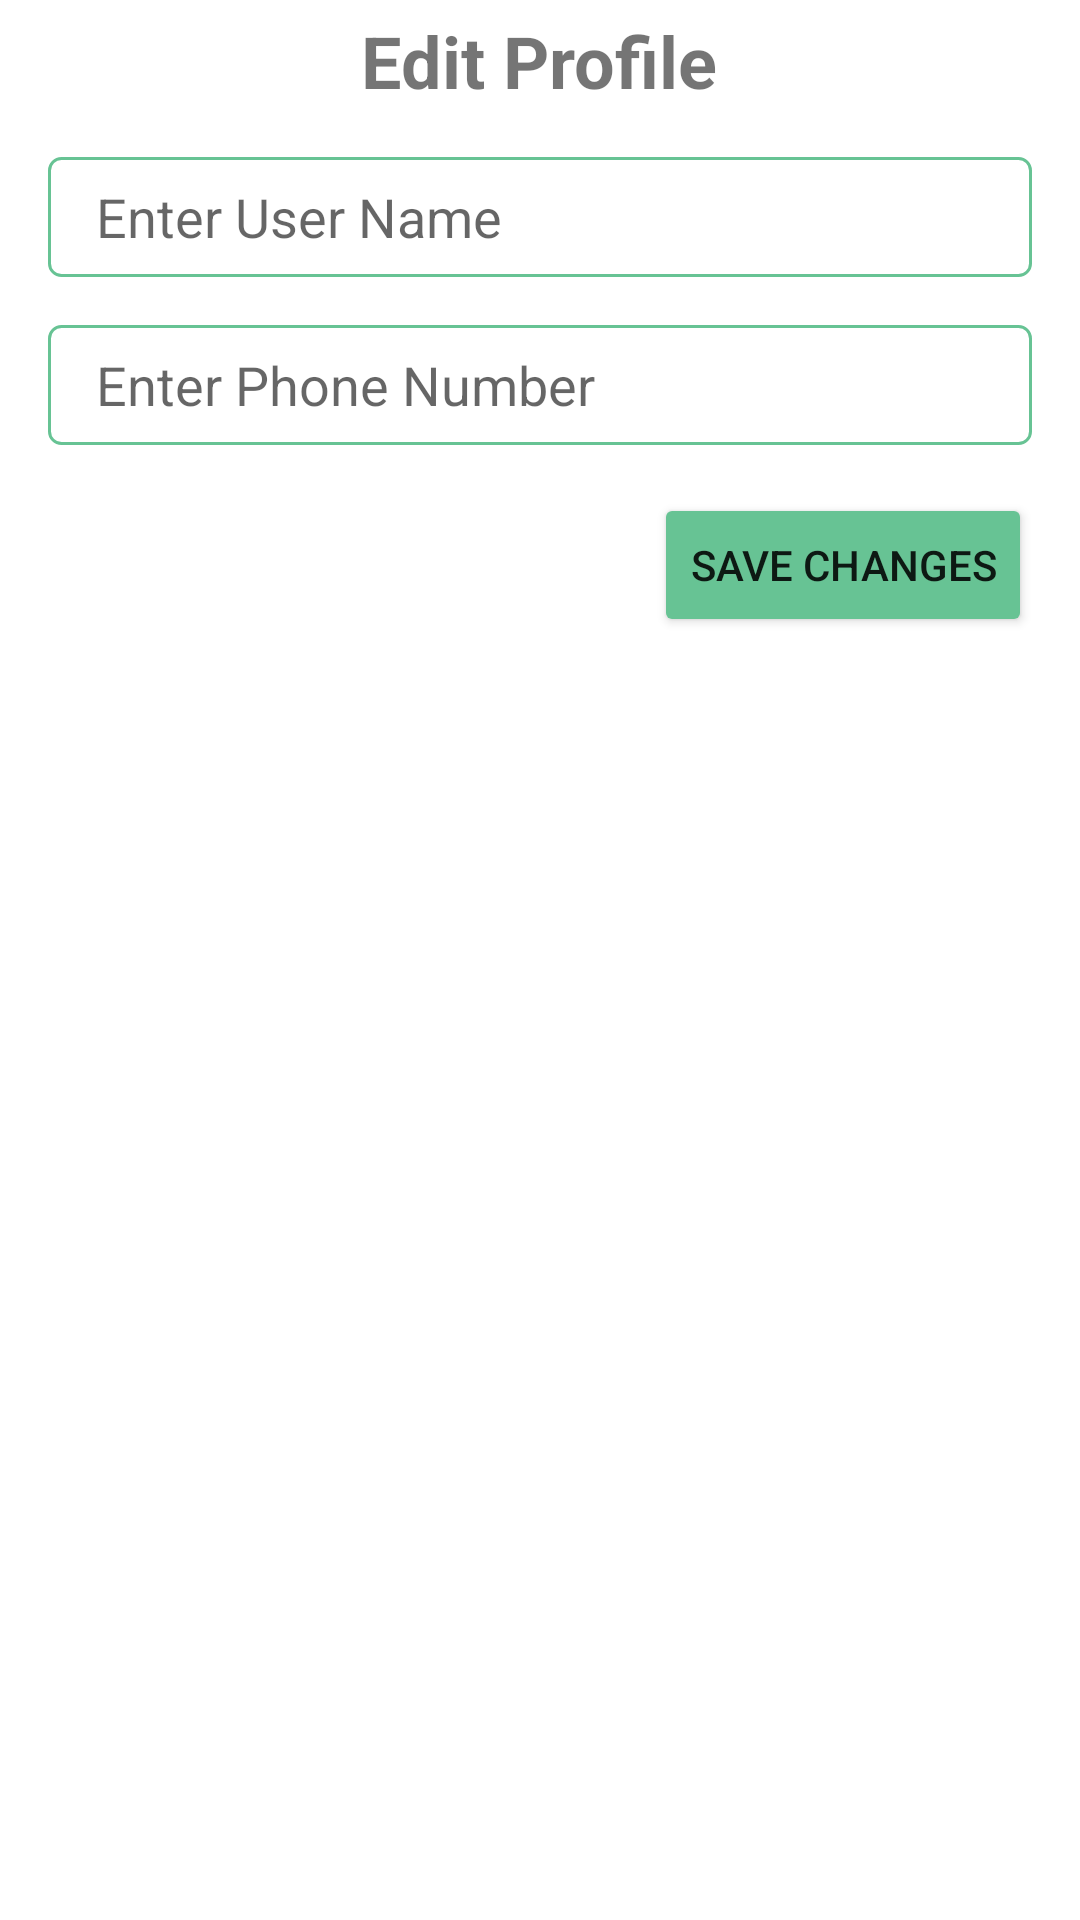

Here is an Android app screen rendered from its layout file. Give the layout XML and the strings, colors and styles it references.
<!-- AndroidManifest.xml: application theme AppTheme -->
<!-- res/layout/profile_edit_layout.xml -->
<?xml version="1.0" encoding="utf-8"?>
<LinearLayout
    xmlns:android="http://schemas.android.com/apk/res/android"
    android:orientation="vertical"
    android:layout_width="match_parent"
    android:layout_height="wrap_content"
    android:paddingBottom="@dimen/edit_margin">

    <TextView
        android:layout_width="wrap_content"
        android:layout_height="wrap_content"
        android:id="@+id/profileText"
        android:text="Edit Profile"
        android:textSize="24sp"
        android:layout_gravity="center_horizontal"
        android:layout_marginTop="@dimen/reycler_view_margin"
        android:textStyle="bold"
        />


    <EditText
        android:layout_width="match_parent"
        android:layout_height="40dp"
        android:id="@+id/changeName"
        android:hint="Enter User Name"
        android:background="@drawable/edit_txt_bg"
        android:layout_marginLeft="@dimen/edit_margin"
        android:layout_marginRight="@dimen/edit_margin"
        android:layout_marginTop="@dimen/edit_margin"
        android:paddingLeft="@dimen/edit_margin"
        android:inputType="text"
        />

    <EditText
        android:layout_width="match_parent"
        android:layout_height="40dp"
        android:id="@+id/changePhoneNo"
        android:hint="Enter Phone Number"
        android:background="@drawable/edit_txt_bg"
        android:layout_marginLeft="@dimen/edit_margin"
        android:layout_marginRight="@dimen/edit_margin"
        android:layout_marginTop="@dimen/edit_margin"
        android:paddingLeft="@dimen/edit_margin"
        android:inputType="number"
        />

    <Button
        android:layout_width="wrap_content"
        android:layout_height="wrap_content"
        android:id="@+id/saveChangesButton"
        android:text="Save Changes"
        android:layout_gravity="right"
        android:backgroundTint="@color/txt_color"
        android:layout_marginRight="@dimen/edit_margin"
        android:layout_marginTop="@dimen/edit_margin"
        />

    




</LinearLayout>
<!-- resources referenced by this layout -->
<resources>
  <color name="txt_color">#67C394</color>
  <dimen name="edit_margin">16dp</dimen>
  <dimen name="reycler_view_margin">4dp</dimen>
  <!-- drawable avatar: png bitmap (drawable, 16436 bytes) -->
  <!-- drawable edit_txt_bg (drawable) -->
  <?xml version="1.0" encoding="utf-8"?>
  <shape xmlns:android="http://schemas.android.com/apk/res/android"
      android:shape="rectangle">
  
      <solid android:color="#fff"/>
      <corners android:radius="4dp"/>
      <stroke android:width="1dp" android:color="@color/txt_color"/>
  
  </shape>
  <style name="AppTheme" parent="Theme.MaterialComponents.Light.NoActionBar">
          
          <item name="colorPrimary">@color/colorPrimary</item>
          <item name="colorPrimaryDark">@color/colorPrimaryDark</item>
          <item name="colorAccent">@color/colorAccent</item>
          <item name="android:statusBarColor" tools:targetApi="lollipop">@color/txt_color</item>
          <item name="bottomSheetDialogTheme">@style/AppBottomSheetDialogTheme</item>
          <item name="alertDialogTheme">@style/MyAlertDialogStyle</item>
      </style>
  <color name="colorPrimary">#008577</color>
  <color name="colorPrimaryDark">#00574B</color>
  <color name="colorAccent">#D81B60</color>
  <style name="AppBottomSheetDialogTheme" parent="Theme.Design.Light.BottomSheetDialog">
          <item name="bottomSheetStyle">@style/AppModalStyle</item>
      </style>
  <style name="MyAlertDialogStyle" parent="Theme.AppCompat.Light.Dialog.Alert">
  
          <item name="colorAccent">@color/txt_color</item>
          <item name="dialogCornerRadius">@dimen/edit_margin</item>
  
      </style>
  <style name="AppModalStyle" parent="Widget.Design.BottomSheet.Modal">
          <item name="android:background">@drawable/bg_bottom_sheet</item>
      </style>
  <!-- drawable bg_bottom_sheet (drawable) -->
  <?xml version="1.0" encoding="utf-8"?>
  <shape xmlns:android="http://schemas.android.com/apk/res/android"
      android:shape="rectangle">
  
      <solid android:color="@android:color/white"/>
      <corners android:topRightRadius="@dimen/edit_padding_left"
       android:topLeftRadius="@dimen/edit_padding_left"/>
  </shape>
  <dimen name="edit_padding_left">20dp</dimen>
</resources>
